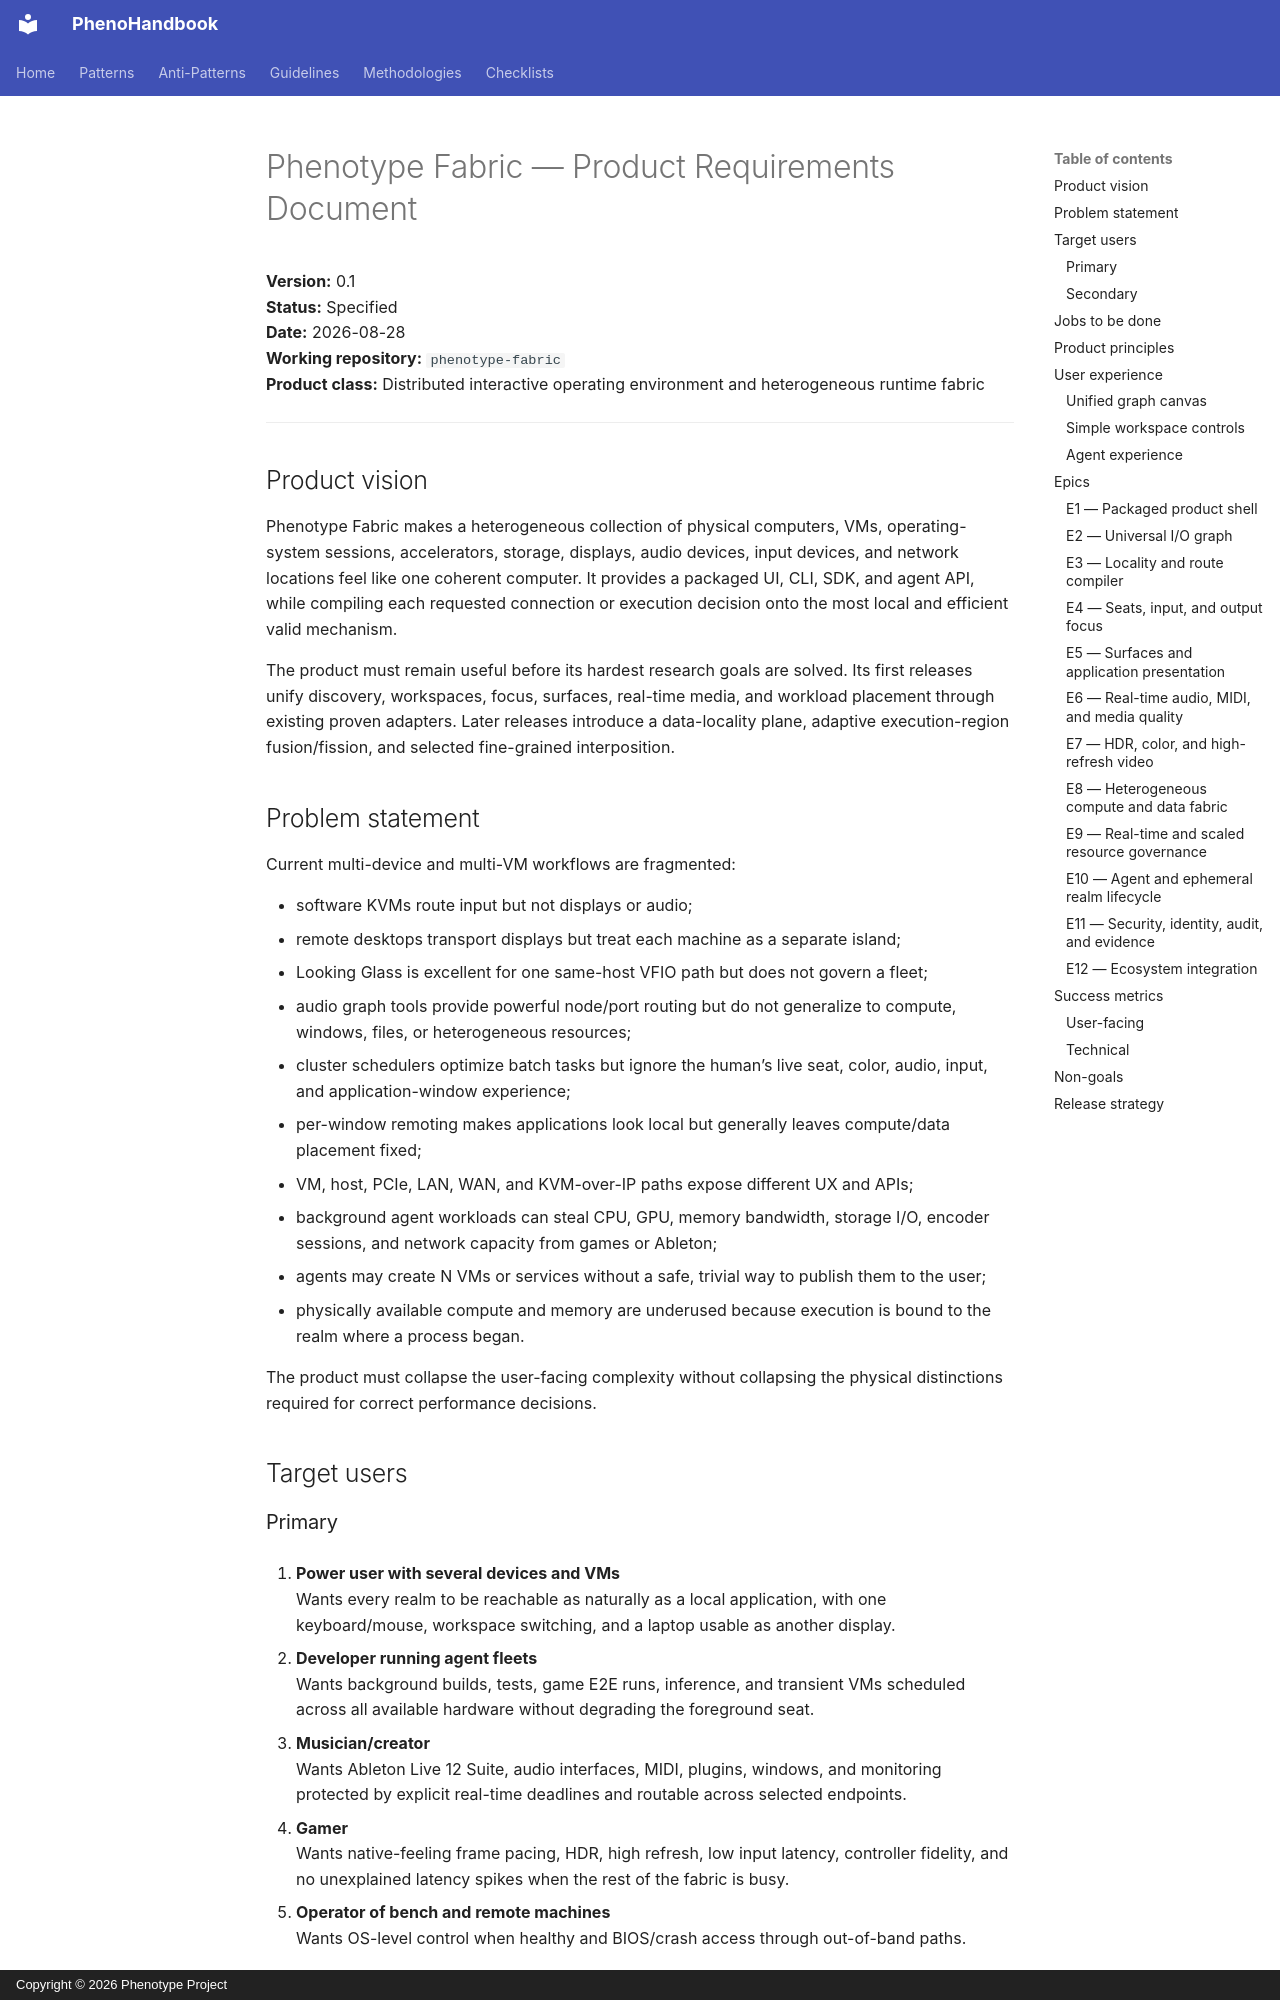

repository: KooshaPari/PhenoShared · page: PRD/index.html · generator: mkdocs · copyright: Copyright © 2026 Phenotype Project

# Phenotype Fabric — Product Requirements Document

**Version:** 0.1  
**Status:** Specified  
**Date:** 2026-08-28  
**Working repository:** `phenotype-fabric`  
**Product class:** Distributed interactive operating environment and heterogeneous runtime fabric

---

## Product vision

Phenotype Fabric makes a heterogeneous collection of physical computers, VMs, operating-system sessions, accelerators, storage, displays, audio devices, input devices, and network locations feel like one coherent computer. It provides a packaged UI, CLI, SDK, and agent API, while compiling each requested connection or execution decision onto the most local and efficient valid mechanism.

The product must remain useful before its hardest research goals are solved. Its first releases unify discovery, workspaces, focus, surfaces, real-time media, and workload placement through existing proven adapters. Later releases introduce a data-locality plane, adaptive execution-region fusion/fission, and selected fine-grained interposition.

## Problem statement

Current multi-device and multi-VM workflows are fragmented:

- software KVMs route input but not displays or audio;
- remote desktops transport displays but treat each machine as a separate island;
- Looking Glass is excellent for one same-host VFIO path but does not govern a fleet;
- audio graph tools provide powerful node/port routing but do not generalize to compute, windows, files, or heterogeneous resources;
- cluster schedulers optimize batch tasks but ignore the human’s live seat, color, audio, input, and application-window experience;
- per-window remoting makes applications look local but generally leaves compute/data placement fixed;
- VM, host, PCIe, LAN, WAN, and KVM-over-IP paths expose different UX and APIs;
- background agent workloads can steal CPU, GPU, memory bandwidth, storage I/O, encoder sessions, and network capacity from games or Ableton;
- agents may create N VMs or services without a safe, trivial way to publish them to the user;
- physically available compute and memory are underused because execution is bound to the realm where a process began.

The product must collapse the user-facing complexity without collapsing the physical distinctions required for correct performance decisions.

## Target users

### Primary

1. **Power user with several devices and VMs**  
   Wants every realm to be reachable as naturally as a local application, with one keyboard/mouse, workspace switching, and a laptop usable as another display.

2. **Developer running agent fleets**  
   Wants background builds, tests, game E2E runs, inference, and transient VMs scheduled across all available hardware without degrading the foreground seat.

3. **Musician/creator**  
   Wants Ableton Live 12 Suite, audio interfaces, MIDI, plugins, windows, and monitoring protected by explicit real-time deadlines and routable across selected endpoints.

4. **Gamer**  
   Wants native-feeling frame pacing, HDR, high refresh, low input latency, controller fidelity, and no unexplained latency spikes when the rest of the fabric is busy.

5. **Operator of bench and remote machines**  
   Wants OS-level control when healthy and BIOS/crash access through out-of-band paths.
